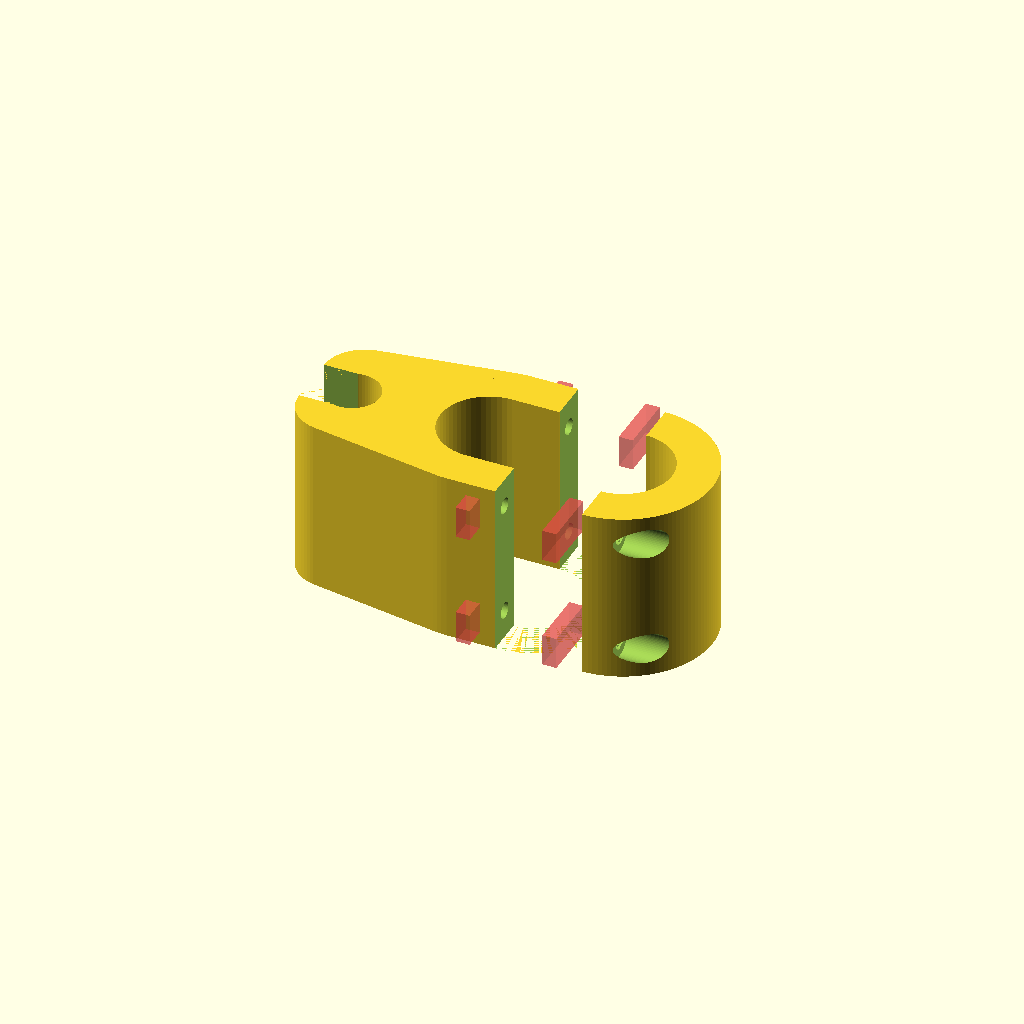
Cell 1: the model at its default parameters.
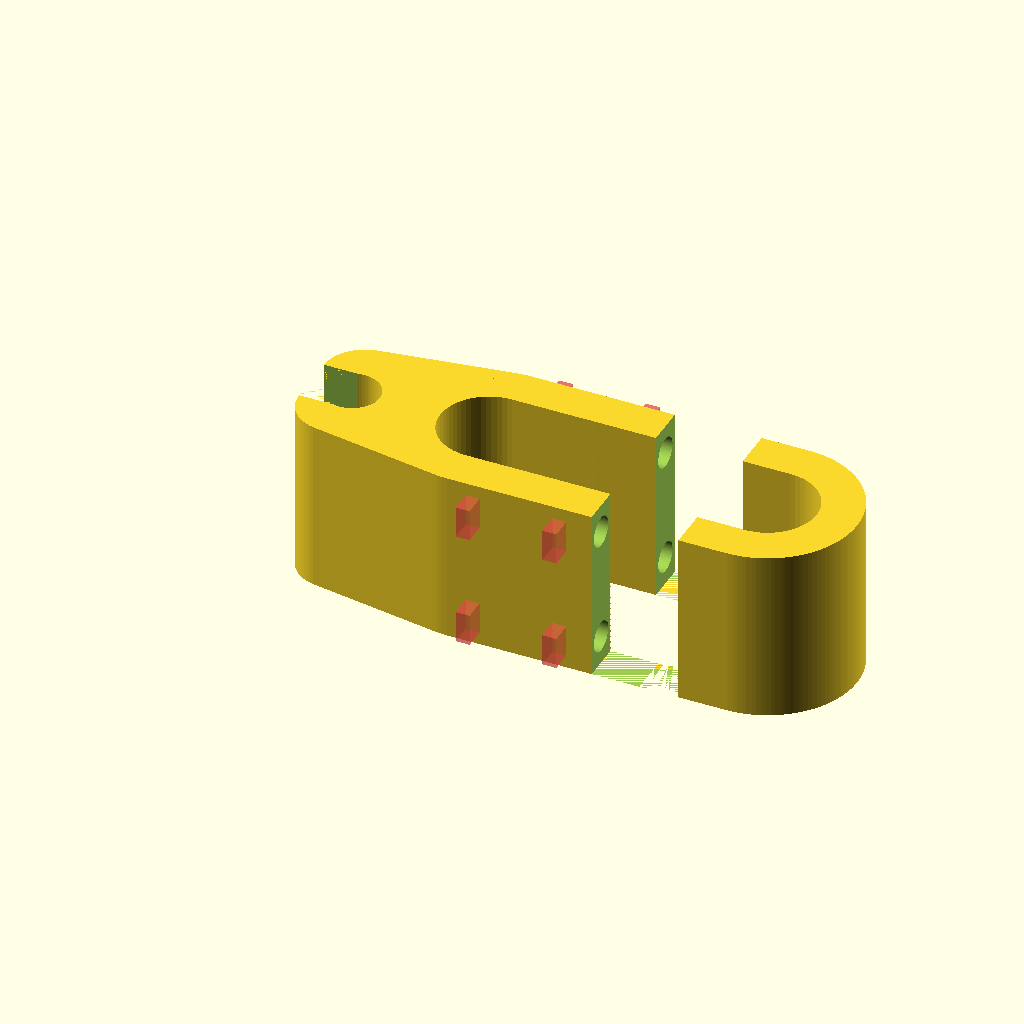
Cell 2: the same model with rod_vert_dia = 50.
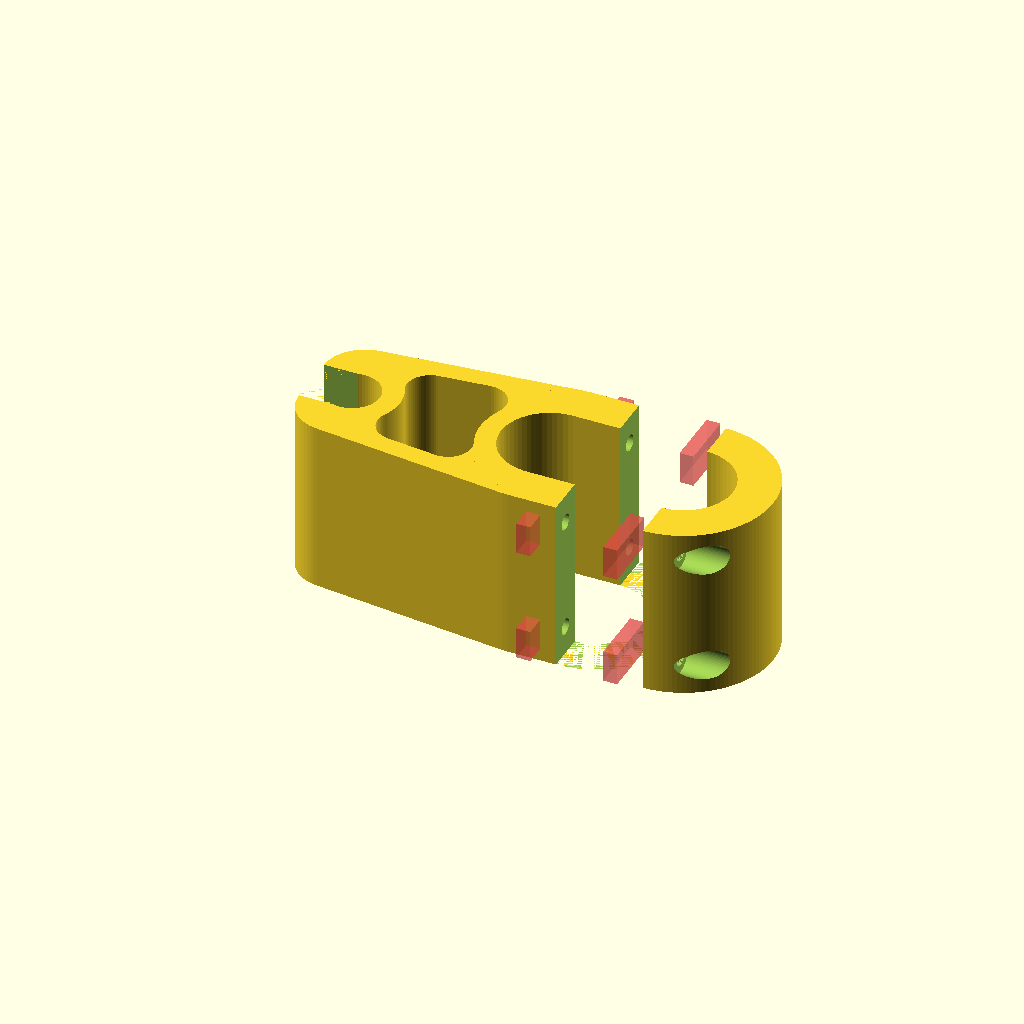
Cell 3: rod_stand_dist = 21 (everything else at default).
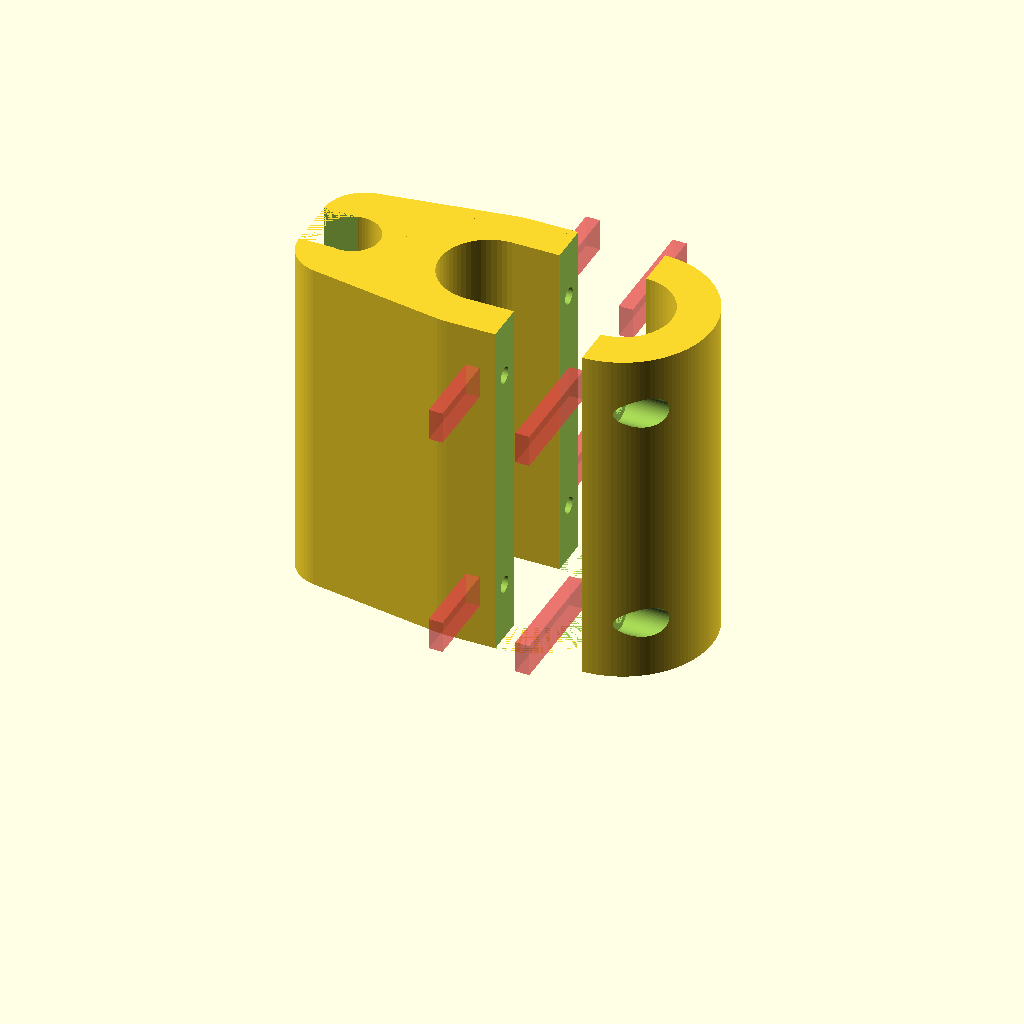
Cell 4 — clip_len set to 60, the other parameters unchanged.
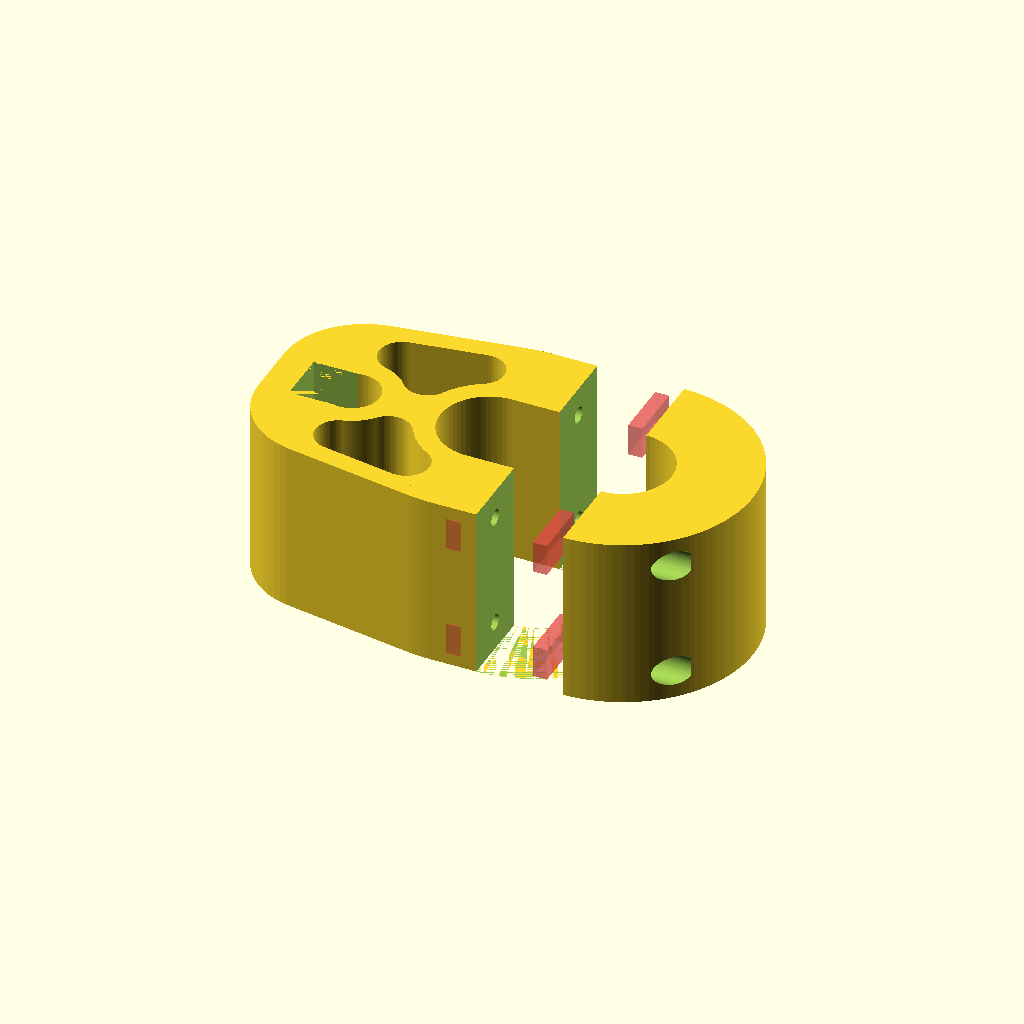
Cell 5: clip_thick = 14 (everything else at default).
All cells are drawn from one camera (rotation 55°, 0°, 25°, orthographic, colour scheme Cornfield), so only the parameter changes between them.
OpenSCAD source file bike_kickstand_clip.scad:
// Bike kickstand clip

$fn=64;

stand_dia = 9.2+0.25;
rod_rect_dia = 16.6+0.25;
rod_vert_dia = 25;//27.3+0.25;
rod_stand_dist = 10.5;
clip_len = 30.0;
clip_thick = 7.0;

light_rounding = 4.0;
cutouts = 3.5;

module stand_2d() {
    circle(d=stand_dia);
}

module rod_2d() {
    hull() {
        circle(d=rod_rect_dia);
        translate([rod_vert_dia-rod_rect_dia,0])
        circle(d=rod_rect_dia);
    }
}

module rod_stand_holes_2d() {
    stand_2d();
    translate([rod_rect_dia/2+stand_dia/2+rod_stand_dist,0])
    rod_2d();
}

module rod_stand_holes_3d() {
    linear_extrude(clip_len)
    rod_stand_holes_2d();
}

module holes_hulled() {
    hull() {
        offset(clip_thick)
        difference() {
        stand_2d();
        translate([-rod_rect_dia/2,0])
        square([rod_rect_dia,rod_rect_dia],center=true);
        }
        translate([rod_rect_dia/2+stand_dia/2+rod_stand_dist,0])
        offset(clip_thick)
        rod_2d();
    }
}

module holes_diffed() {
    difference() {
        holes_hulled();
        rod_stand_holes_2d();
    }
}

module holes_diffed_lighter() {
    difference() {
        holes_diffed();
        offset(light_rounding) offset(-light_rounding)
        offset(-cutouts) holes_diffed();
    }
}

module kickstand_clip_solid() {
    difference() {
        linear_extrude(clip_len, convexity=6)
        holes_diffed_lighter();
        linear_extrude(clip_len)
        translate([-rod_rect_dia/4,0])
        square([rod_rect_dia/2+0.75,rod_rect_dia/2+0.75],center=true);
    }
}

//kickstand_clip_solid();

m3_shaft_len = 10.0;
m3_shaft_dia = 2.8;
m3_head_dia = 5.3;
m3_head_len = 3.0+10.0;
m3_nut_h = 2.4;
m3_nut_len = 5.55;
module m3_screw() {
    translate([0,0,-m3_shaft_len])
    union() {
    translate([0,0,m3_shaft_len])
    linear_extrude(m3_head_len)
    circle(m3_head_dia/2);
    linear_extrude(m3_shaft_len)
    circle(m3_shaft_dia/2);
    rotate([90,-90,0])
    translate([m3_nut_h/2,0,-m3_nut_len/2])
    #linear_extrude(clip_len/3)
    square([m3_nut_h,m3_nut_len],center=true);
    }
}

//m3_screw();

module m3_screw_holes() {
    translate([rod_rect_dia+stand_dia+rod_stand_dist,0,0]) {
    translate([0,rod_rect_dia/2+clip_thick/2,clip_len/6])
    rotate([0,-90,180])
    m3_screw();
    translate([0,-rod_rect_dia/2-clip_thick/2,clip_len/6])
    rotate([0,90,0])
    m3_screw();
    translate([0,rod_rect_dia/2+clip_thick/2,5*clip_len/6])
    rotate([0,-90,180])
    m3_screw();
    translate([0,-rod_rect_dia/2-clip_thick/2,5*clip_len/6])
    rotate([0,90,0])
    m3_screw();
    }
}

module kickstand_clip() {
    difference() {
    kickstand_clip_solid();
    m3_screw_holes();
    }
}

module separated_kickstand_clip() {
    difference() {
        kickstand_clip();
        translate([stand_dia/2+rod_stand_dist+rod_vert_dia/1.5,-50,0])
        cube([100,100,100]);
    }
    translate([15,0,0])
    intersection() {
        kickstand_clip();
        translate([stand_dia/2+rod_stand_dist+rod_vert_dia/1.5,-50,0])
        cube([100,100,100]);
    }
}

separated_kickstand_clip();
Customizer parameters (derived from the source; name, type, default, range or options):
rod_vert_dia: number, default 25
rod_stand_dist: number, default 10.5
clip_len: number, default 30
clip_thick: number, default 7
light_rounding: number, default 4
cutouts: number, default 3.5
